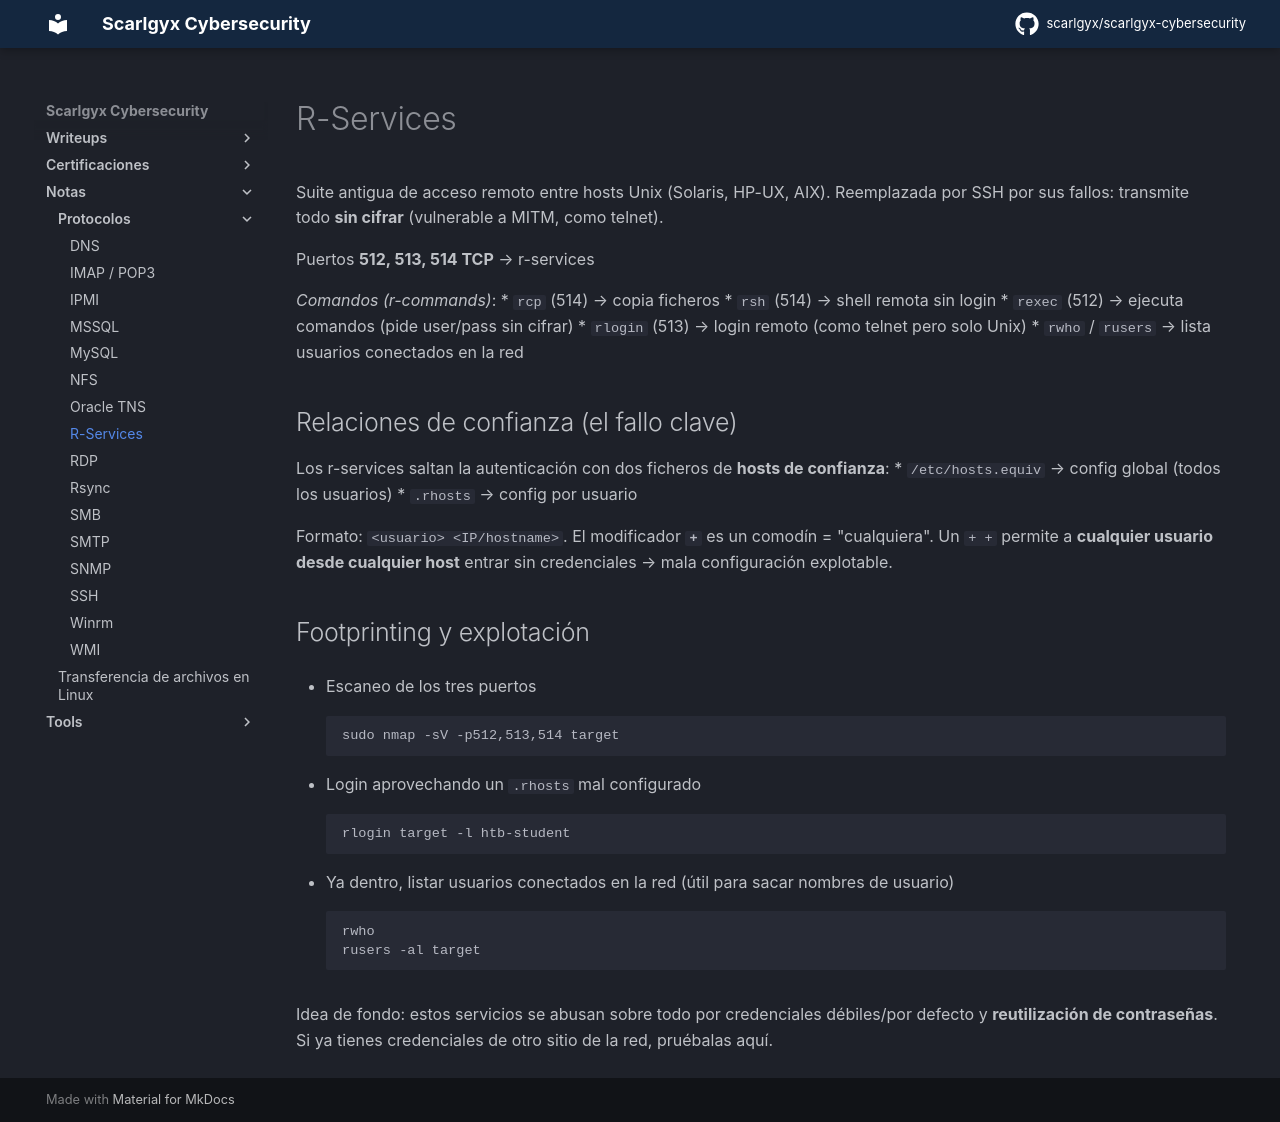

repository: scarlgyx/scarlgyx-cybersecurity · page: notes/protocolos/r-services/index.html · generator: mkdocs

# R-Services

Suite antigua de acceso remoto entre hosts Unix (Solaris, HP-UX, AIX). Reemplazada por SSH por sus fallos: transmite todo **sin cifrar** (vulnerable a MITM, como telnet).

Puertos **512, 513, 514 TCP** → r-services

*Comandos (r-commands)*:
* `rcp` (514) → copia ficheros
* `rsh` (514) → shell remota sin login
* `rexec` (512) → ejecuta comandos (pide user/pass sin cifrar)
* `rlogin` (513) → login remoto (como telnet pero solo Unix)
* `rwho` / `rusers` → lista usuarios conectados en la red

## Relaciones de confianza (el fallo clave)

Los r-services saltan la autenticación con dos ficheros de **hosts de confianza**:
* `/etc/hosts.equiv` → config global (todos los usuarios)
* `.rhosts` → config por usuario

Formato: `<usuario> <IP/hostname>`. El modificador **`+`** es un comodín = "cualquiera". Un `+ +` permite a **cualquier usuario desde cualquier host** entrar sin credenciales → mala configuración explotable.

## Footprinting y explotación

* Escaneo de los tres puertos
```bash
sudo nmap -sV -p512,513,514 target
```

* Login aprovechando un `.rhosts` mal configurado
```bash
rlogin target -l htb-student
```

* Ya dentro, listar usuarios conectados en la red (útil para sacar nombres de usuario)
```bash
rwho
rusers -al target
```

Idea de fondo: estos servicios se abusan sobre todo por credenciales débiles/por defecto y **reutilización de contraseñas**. Si ya tienes credenciales de otro sitio de la red, pruébalas aquí.
